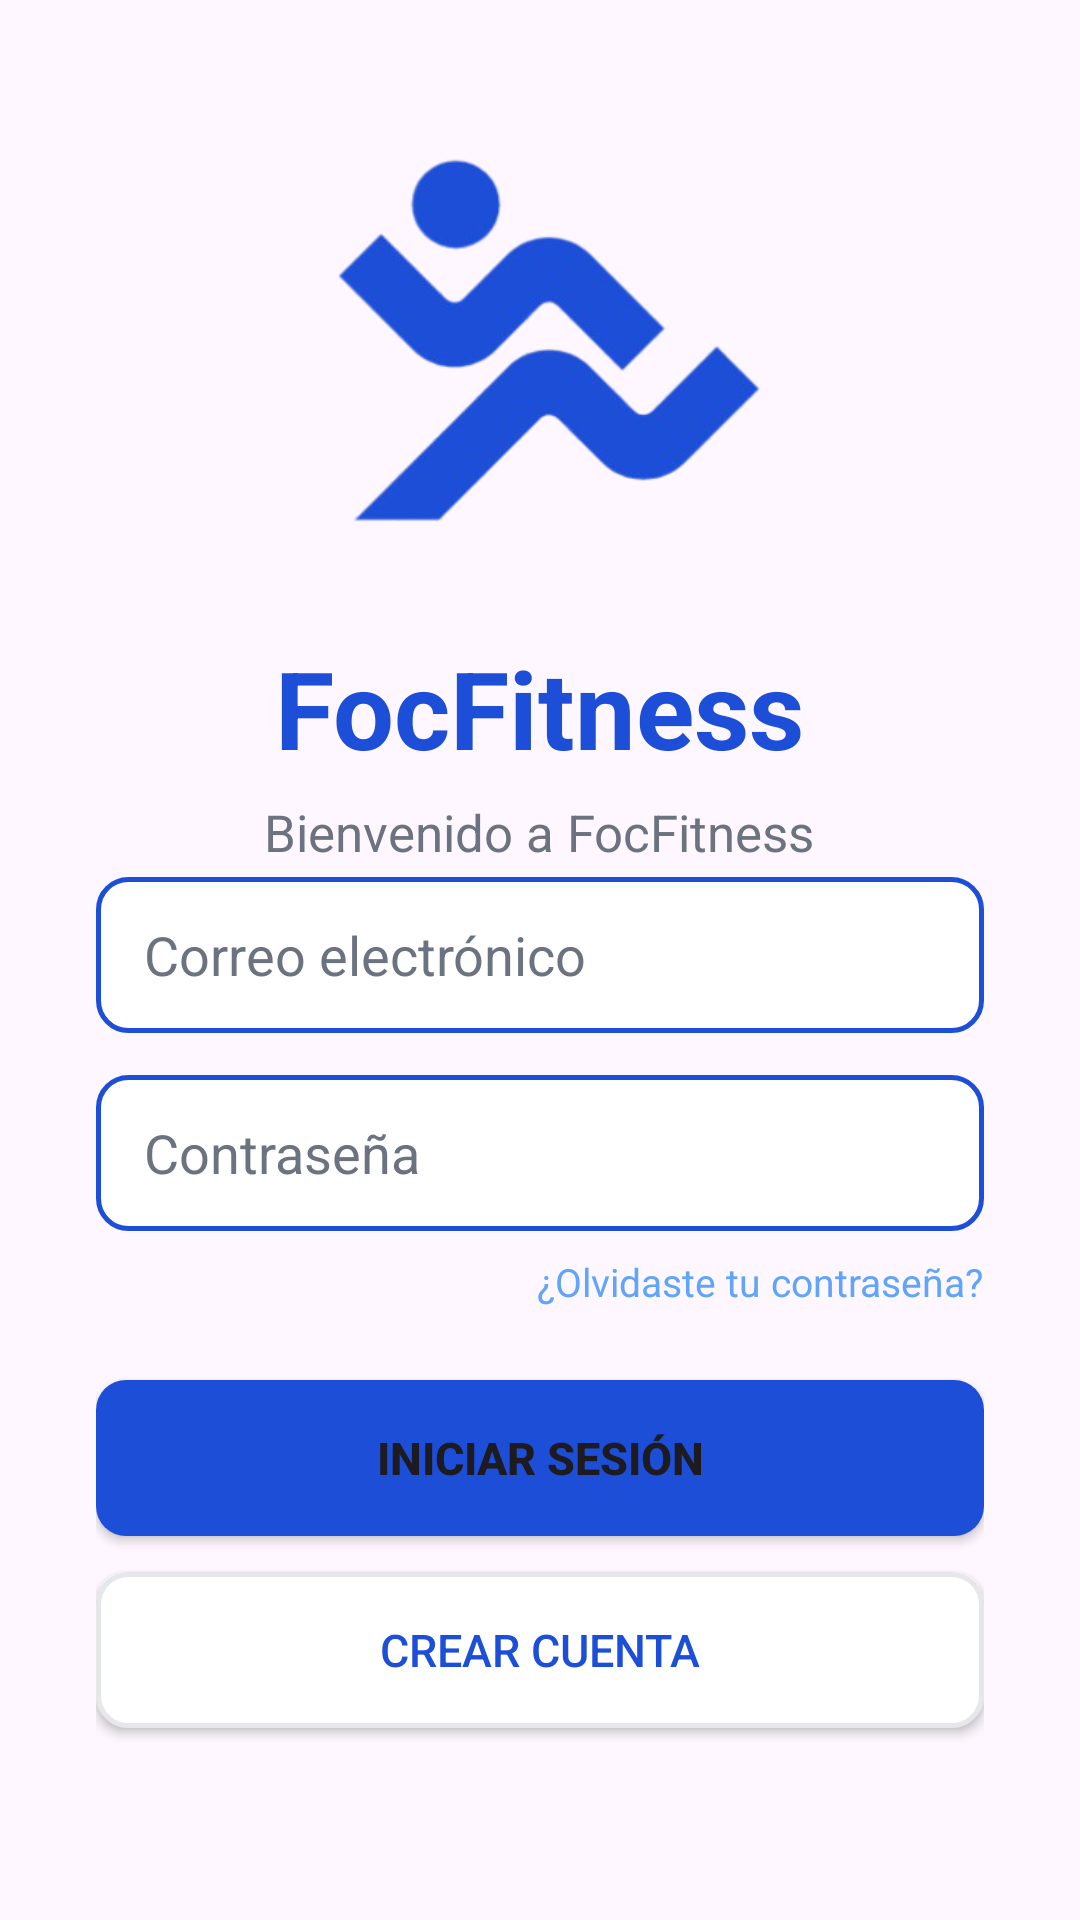

Layout XML and referenced resources for this Android screen:
<!-- AndroidManifest.xml: application theme Theme.FocFitness -->
<!-- res/layout/activity_main.xml -->
<?xml version="1.0" encoding="utf-8"?>
<LinearLayout
    xmlns:android="http://schemas.android.com/apk/res/android"
    xmlns:tools="http://schemas.android.com/tools"
    android:layout_width="match_parent"
    android:layout_height="match_parent"
    android:orientation="vertical"
    android:gravity="center_horizontal"
    android:background="@color/bg_white"
    android:padding="32dp"
    tools:context=".LoginActivity">

    <Space
        android:layout_width="match_parent"
        android:layout_height="0dp"
        android:layout_weight="1" />

    
    <FrameLayout
        android:layout_width="160dp"
        android:layout_height="160dp"
        >

        <ImageView
            android:id="@+id/imgAppIcon"
            android:layout_width="250dp"
            android:layout_height="150dp"
            android:layout_gravity="center"
            android:src="@drawable/focfitness"
            android:contentDescription="Icono de la aplicación"
            android:scaleType="centerInside" />

    </FrameLayout>

    <TextView
        android:layout_width="wrap_content"
        android:layout_height="wrap_content"
        android:layout_marginTop="16dp"
        android:text="FocFitness"
        android:textColor="@color/blue_primary"
        android:textSize="36sp"
        android:textStyle="bold" />

    <TextView
        android:layout_width="wrap_content"
        android:layout_height="wrap_content"
        android:layout_marginTop="6dp"
        android:text="Bienvenido a FocFitness"
        android:textColor="@color/gray_mid"
        android:textSize="17sp" />

    <Space
        android:layout_width="match_parent"
        android:layout_height="0dp"
        android:layout_weight="1" />

    
    <EditText
        android:id="@+id/etEmail"
        android:layout_width="match_parent"
        android:layout_height="52dp"
        android:hint="Correo electrónico"
        android:inputType="textEmailAddress"
        android:textColor="@color/blue_primary"
        android:textColorHint="@color/gray_mid"
        android:background="@drawable/input_borde"
        android:paddingStart="16dp"
        android:paddingEnd="16dp" />

    
    <EditText
        android:id="@+id/etPassword"
        android:layout_width="match_parent"
        android:layout_height="52dp"
        android:layout_marginTop="14dp"
        android:hint="Contraseña"
        android:inputType="textPassword"
        android:textColor="@color/blue_primary"
        android:textColorHint="@color/gray_mid"
        android:background="@drawable/input_borde"
        android:paddingStart="16dp"
        android:paddingEnd="16dp" />

    <TextView
        android:id="@+id/tvForgotPassword"
        android:layout_width="wrap_content"
        android:layout_height="wrap_content"
        android:layout_gravity="end"
        android:layout_marginTop="8dp"
        android:text="¿Olvidaste tu contraseña?"
        android:textColor="@color/blue_light"
        android:textSize="13sp"
        android:clickable="true"
        android:focusable="true"
        android:backgroundTint="@null"/>

    
    <Button
        android:id="@+id/btnLogin"
        android:layout_width="match_parent"
        android:layout_height="52dp"
        android:layout_marginTop="24dp"
        android:text="Iniciar sesión"
        android:textSize="15sp"
        android:textStyle="bold"
        android:textColor="@color/bg_white"
        android:background="@drawable/bg_iniciar"
        android:backgroundTint="@null"/>

    
    <Button
        android:id="@+id/btnRegister"
        android:layout_width="match_parent"
        android:layout_height="52dp"
        android:layout_marginTop="12dp"
        android:text="Crear cuenta"
        android:textSize="15sp"
        android:textColor="@color/blue_primary"
        android:background="@drawable/bg_crear"
        android:backgroundTint="@null"/>

    <Space
        android:layout_width="match_parent"
        android:layout_height="32dp" />

</LinearLayout>
<!-- resources referenced by this layout -->
<resources>
  <color name="blue_light">#60A5FA</color>
  <color name="blue_primary">#1D4ED8</color>
  <color name="gray_mid">#6B7280</color>
  <!-- drawable bg_crear (drawable) -->
  <?xml version="1.0" encoding="utf-8"?>
  <selector xmlns:android="http://schemas.android.com/apk/res/android">
      <item>
          <shape>
              <solid android:color="@color/white"></solid>
              <stroke android:width="1.5dp" android:color="@color/gray_light"></stroke>
              <corners android:radius="10dp"></corners>
          </shape>
      </item>
  </selector>
  <!-- drawable bg_iniciar (drawable) -->
  <?xml version="1.0" encoding="utf-8"?>
  <selector xmlns:android="http://schemas.android.com/apk/res/android">
      <item>
          <shape>
              <solid android:color="@color/blue_primary"></solid>
              <corners android:radius="10dp"></corners>
          </shape>
      </item>
  </selector>
  <!-- drawable focfitness: png bitmap (drawable, 50342 bytes) -->
  <!-- drawable input_borde (drawable) -->
  <?xml version="1.0" encoding="utf-8"?>
  <selector xmlns:android="http://schemas.android.com/apk/res/android">
      <item>
          <shape>
              <solid android:color="@color/white"></solid>
              <stroke android:width="1.5dp" android:color="@color/blue_primary"></stroke>
              <corners android:radius="10dp"></corners>
          </shape>
      </item>
  </selector>
  <style name="Theme.FocFitness" parent="Base.Theme.FocFitness" />
  <color name="white">#FFFFFF</color>
  <color name="gray_light">#E5E7EB</color>
  <style name="Base.Theme.FocFitness" parent="Theme.Material3.DayNight.NoActionBar">
          
          
      </style>
</resources>
